Run: headless pygame with SDL's dummy video driver; simulated clock (each Clock.tick advances the game by its frame time, no real sleeping); random seed 0; keys injected as events and as key.get_pressed() state; no mouse input.
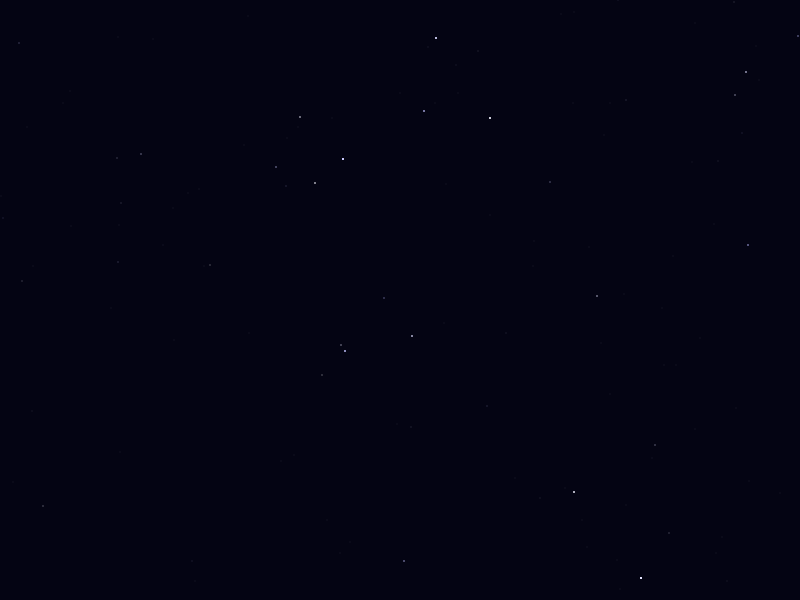
Frame 1 of 4 · flips 1–60 · no input
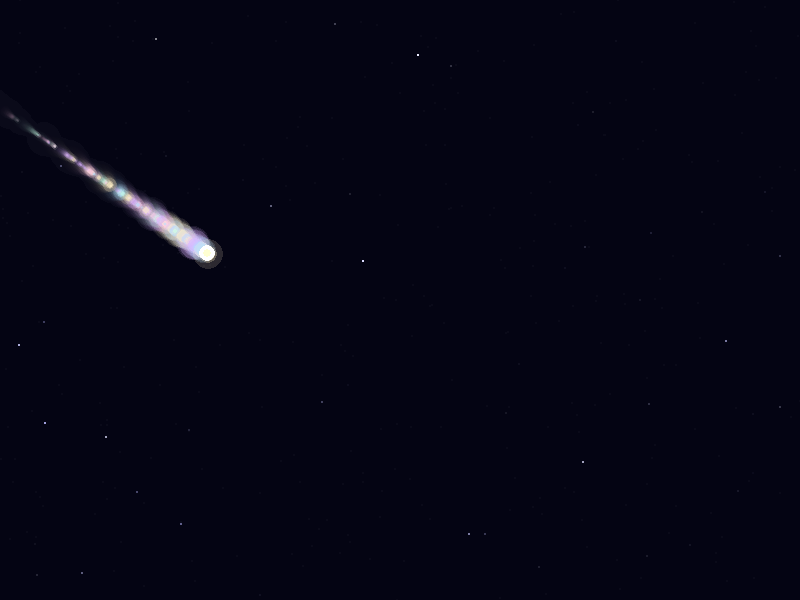
Frame 2 of 4 · flips 61–180 · tapped SPACE, RETURN · held RIGHT (→), D
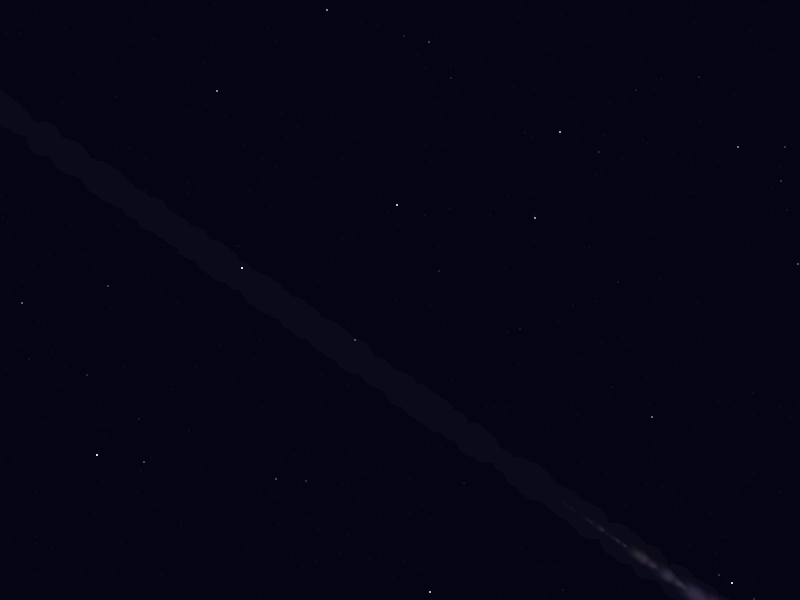
Frame 3 of 4 · flips 181–300 · held DOWN (↓), S
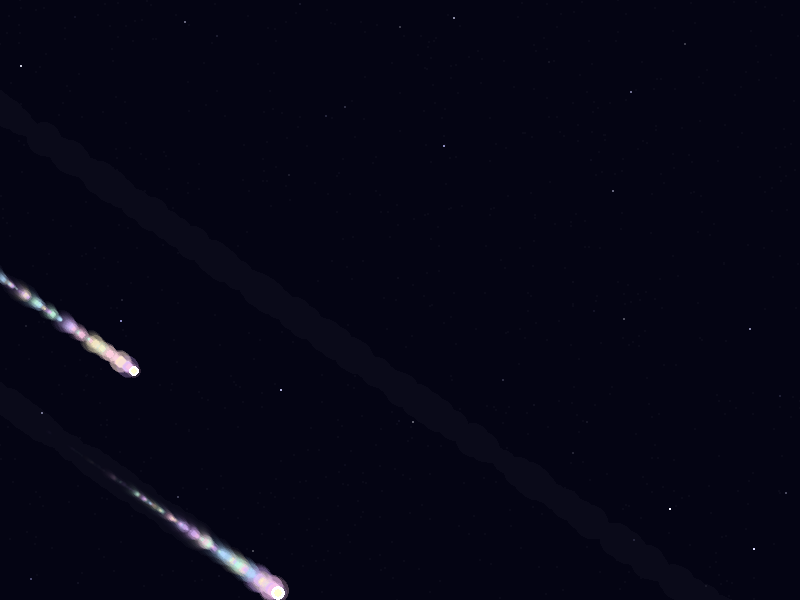
Frame 4 of 4 · flips 301–420 · held LEFT (←), A, UP (↑), W

The pygame program that drew these frames:

import pygame, sys, math, random

# Setup
pygame.init()
pygame.display.set_caption("Magical Comet Shower")
screen = pygame.display.set_mode((800, 600))
clock = pygame.time.Clock()

# Colors
COMET_COLOR = (255, 255, 255)
TAIL_COLORS = [
    (180, 220, 255),
    (220, 180, 255),
    (255, 200, 230),
    (200, 255, 230),
    (255, 240, 200)
]

# Particle class (soft tail)
class Particle:
    def __init__(self, x, y, angle, speed, size, life, color):
        self.x = x
        self.y = y
        self.angle = angle
        self.speed = speed
        self.size = size
        self.life = life
        self.alpha = 255
        self.color = color

    def update(self):
        # Move softly
        self.x += math.cos(self.angle) * self.speed
        self.y += math.sin(self.angle) * self.speed

        # Gradual fade and shrink
        self.alpha -= 4
        self.life -= 1
        self.size *= 0.96

        return self.life > 0 and self.alpha > 0

    def draw(self, surface):
        if self.alpha > 0:
            s = pygame.Surface((self.size * 4, self.size * 4), pygame.SRCALPHA)
            grad_alpha = int(self.alpha * 0.8)

            # Outer faint glow
            pygame.draw.circle(
                s, (*self.color, int(grad_alpha * 0.2)),
                (int(self.size * 2), int(self.size * 2)), int(self.size * 2)
            )

            # Middle glow
            pygame.draw.circle(
                s, (*self.color, int(grad_alpha * 0.5)),
                (int(self.size * 2), int(self.size * 2)), int(self.size * 1.2)
            )

            # Core
            pygame.draw.circle(
                s, (*self.color, grad_alpha),
                (int(self.size * 2), int(self.size * 2)), int(self.size)
            )

            surface.blit(s, (self.x - self.size * 2, self.y - self.size * 2))


# Comet class
class Comet:
    FLOW_ANGLE = math.radians(35)  # same direction for all

    def __init__(self):
        self.reset()

    def reset(self):
        # Spawn randomly along left side
        self.x = random.randint(-50, 0)
        self.y = random.randint(-50, 650)
        self.angle = Comet.FLOW_ANGLE
        self.speed = random.uniform(5, 9)
        self.size = random.randint(3, 8)
        self.trail = []
        self.timer = 0
        # Increase spawn delay range → makes new comets appear less often
        self.spawn_delay = random.randint(100, 500)

    def update(self):
        if self.spawn_delay > 0:
            self.spawn_delay -= 1
            return

        # Move comet
        self.x += math.cos(self.angle) * self.speed
        self.y += math.sin(self.angle) * self.speed

        # Create smooth trailing particles
        self.timer += 1
        if self.timer % 1 == 0:
            for _ in range(2):  # fewer trail particles too
                self.trail.append(Particle(
                    self.x, self.y,
                    self.angle,
                    random.uniform(0.5, 1.4),
                    random.randint(2, self.size + 1),
                    random.randint(25, 45),
                    random.choice(TAIL_COLORS)
                ))

        # Update particles
        self.trail = [p for p in self.trail if p.update()]

        # Reset when off-screen
        if self.x > 850 or self.y > 650:
            self.reset()

    def draw(self, surface):
        if self.spawn_delay > 0:
            return

        # Draw trail first for layering
        for p in self.trail:
            p.draw(surface)

        # Simple soft head (no harsh glow)
        pygame.draw.circle(surface, COMET_COLOR, (int(self.x), int(self.y)), self.size)
        pygame.draw.circle(surface, (255, 255, 210), (int(self.x), int(self.y)), int(self.size * 0.6))


# Main
comets = [Comet() for _ in range(5)]  # fewer comets at once

# Optional: slow global spawn timer
SPAWN_INTERVAL = 120
spawn_timer = 0

while True:
    # Semi-transparent background for trailing blur effect
    overlay = pygame.Surface((800, 600))
    overlay.fill((10, 10, 25))
    overlay.set_alpha(40)
    screen.blit(overlay, (0, 0))

    # Occasionally add new comets if fewer are active
    spawn_timer += 1
    if spawn_timer > SPAWN_INTERVAL and len(comets) < 6:
        comets.append(Comet())
        spawn_timer = 0

    # Update & draw comets
    for comet in comets:
        comet.update()
        comet.draw(screen)

    # Subtle stars twinkling
    for _ in range(2):
        sx, sy = random.randint(0, 800), random.randint(0, 600)
        brightness = random.randint(180, 255)
        pygame.draw.circle(screen, (brightness, brightness, 255), (sx, sy), 1)

    for event in pygame.event.get():
        if event.type == pygame.QUIT:
            pygame.quit()
            sys.exit()

    pygame.display.update()
    clock.tick(60)
